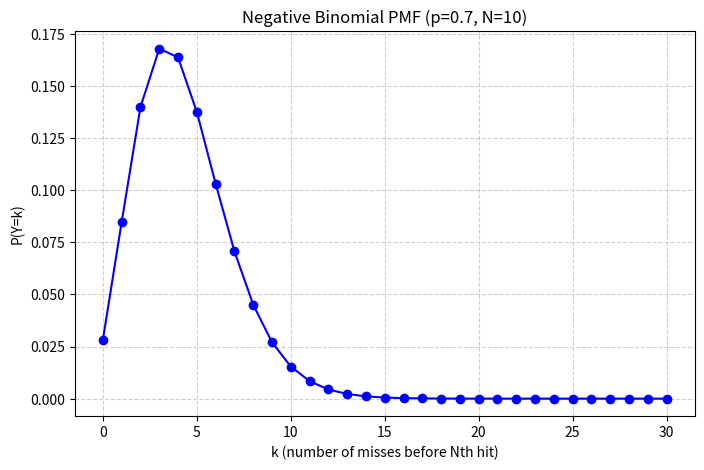

Here is the Python script that generated this plot:
import numpy as np
import matplotlib.pyplot as plt
import math

p = 0.7
N = 10
q = 1 - p
k_max = 30

k_vals = np.arange(0, k_max+1)
pk = [math.comb(k + N - 1, k) * (p**N) * (q**k) for k in k_vals]
pk = np.array(pk)

sum_pk = np.sum(pk)

mu_num = np.sum(k_vals * pk)
var_num = np.sum((k_vals - mu_num)**2 * pk)

mu_analytical = N * (1 - p) / p
var_analytical = N * (1 - p) / (p**2)

print("Sum of probabilities:", sum_pk)
print("Numerical mean:", mu_num)
print("Analytical mean:", mu_analytical)
print("Numerical variance:", var_num)
print("Analytical variance:", var_analytical)

plt.figure(figsize=(8,5))
plt.plot(k_vals, pk, marker='o', linestyle='-', color='b')
plt.title(f"Negative Binomial PMF (p={p}, N={N})")
plt.xlabel("k (number of misses before Nth hit)")
plt.ylabel("P(Y=k)")
plt.grid(True, linestyle="--", alpha=0.6)
plt.savefig("exercise2.png", dpi=300, bbox_inches="tight")
plt.close()
